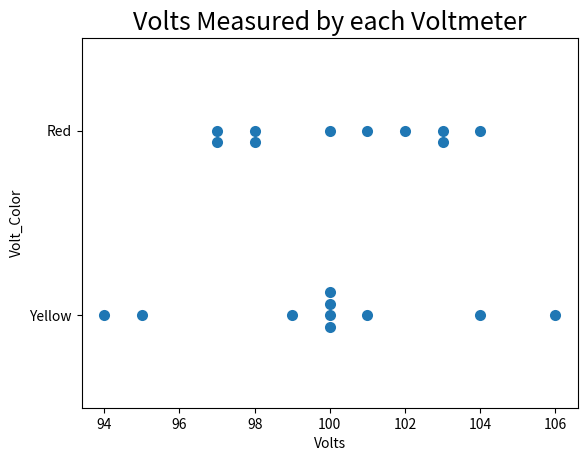

This chart was generated by the following Python code:
# -*- coding: utf-8 -*-
"""
Created on Sun Apr  7 20:30:53 2019

[redacted]
"""

import matplotlib.pyplot as plt
import seaborn as sns
import numpy as np
import pandas as pd

calculated_value = 100.0
red = np.array([104, 103, 97, 103, 97, 102, 98, 98, 100, 101])
yellow = np.array([100, 106, 95, 104, 100, 94, 101, 100, 99, 100])

red_diff = red - calculated_value
red_sqr_err = np.power(red_diff, 2)
red_abs_err = np.abs(red_diff)
print("Red Squared Error: ", np.sum(red_sqr_err), 
      "Red Absolute Error: ", np.sum(red_abs_err))


yellow_diff = yellow - calculated_value
yellow_sqr_err = np.power(yellow_diff, 2)
yellow_abs_err = np.abs(np.abs(yellow_diff))
print("Yellow Squared Error: ", np.sum(yellow_sqr_err), 
      "Yellow Absolute Error: ", np.sum(yellow_abs_err))

table = np.vstack((red, red_sqr_err, red_abs_err, 
                   yellow, yellow_sqr_err, yellow_abs_err)).T
df_err = pd.DataFrame(table, columns = ['Red','Red_SqrErr', 'Red_AbsErr',
                                        'Yellow', 'Yel_SqrErr', 'Yel_AbsErr'])

print(df_err)

swarm_red = np.vstack((np.full((10,), 1), red)).T
swarm_yel = np.vstack((np.full((10,), 2), yellow)).T
swarm_data = np.concatenate((swarm_red, swarm_yel))

df_swarm = pd.DataFrame(data = swarm_data, columns = ['color_code', 'Volts'])
df_swarm['Volt_Color'] = df_swarm['color_code'].apply(lambda c: 'Red' if c == 1 else 'Yellow')

_ = sns.swarmplot(x = 'Volts', y = 'Volt_Color', data = df_swarm, 
              orient = 'h',  size = 8.0)
_.set_title('Volts Measured by each Voltmeter')
_.title.set_fontsize(18)

plt.show()